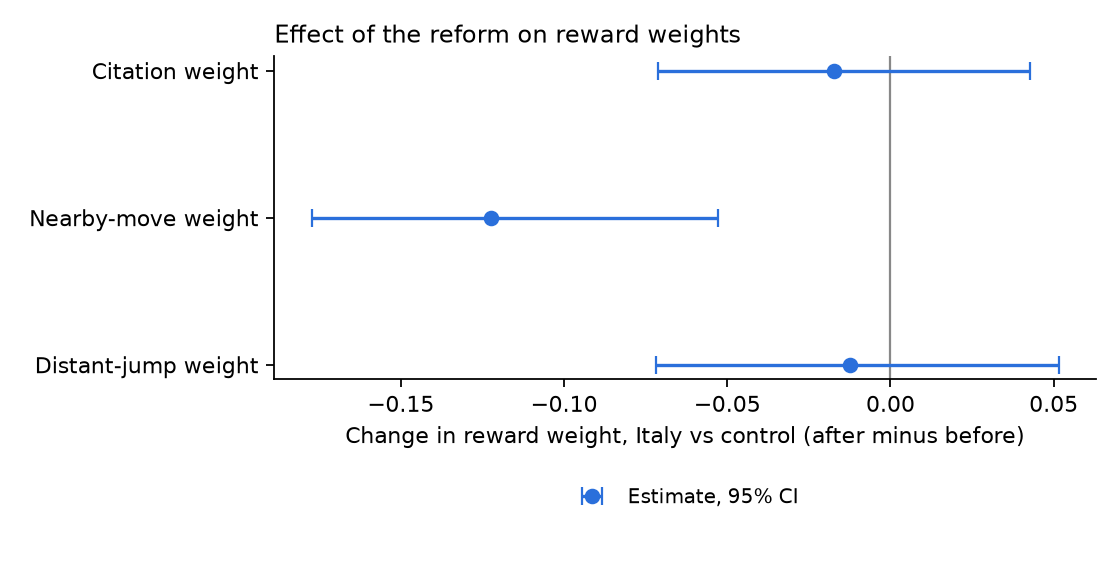

Data behind this chart, as committed beside it:
parameter, did, ci_low, ci_high, boot_se
theta_cite, -0.01717, -0.07127, 0.04261, 0.03033
theta_near, -0.1224, -0.1773, -0.05295, 0.03059
theta_far, -0.01235, -0.07169, 0.05152, 0.0342
